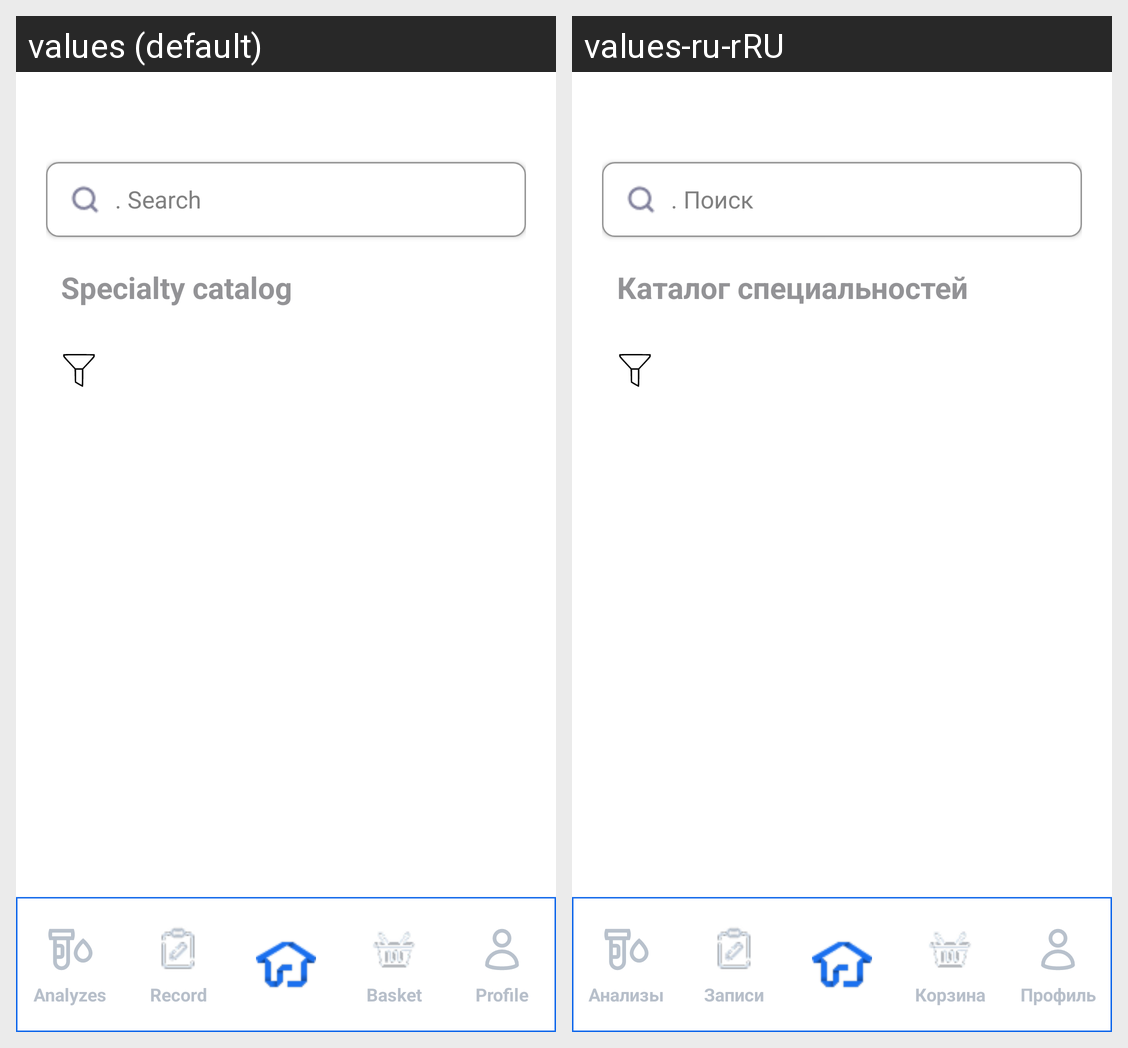

Translations of the strings shown on this Android screen, per locale in the grid:
Android screen res/layout/activity_doctors.xml rendered under 2 locales, left to right: values (default), values-ru-rRU. Device: Nexus 5 (rendered at 1080×1920; each locale shown at half size, 540×960, under a caption strip naming it); theme Theme.SmartLab.
Strings drawn on this screen, with the default value and each locale's value (text and hints the layout hard-codes, and strings that could not be matched under every locale, appear in the picture but are not listed):

search
  values: . Search
  values-ru-rRU: . Поиск

text_doctors_catalog
  values: Specialty catalog
  values-ru-rRU: Каталог специальностей

analyzes
  values: Analyzes
  values-ru-rRU: Анализы

record
  values: Record
  values-ru-rRU: Записи

basket
  values: Basket
  values-ru-rRU: Корзина

profile
  values: Profile
  values-ru-rRU: Профиль
